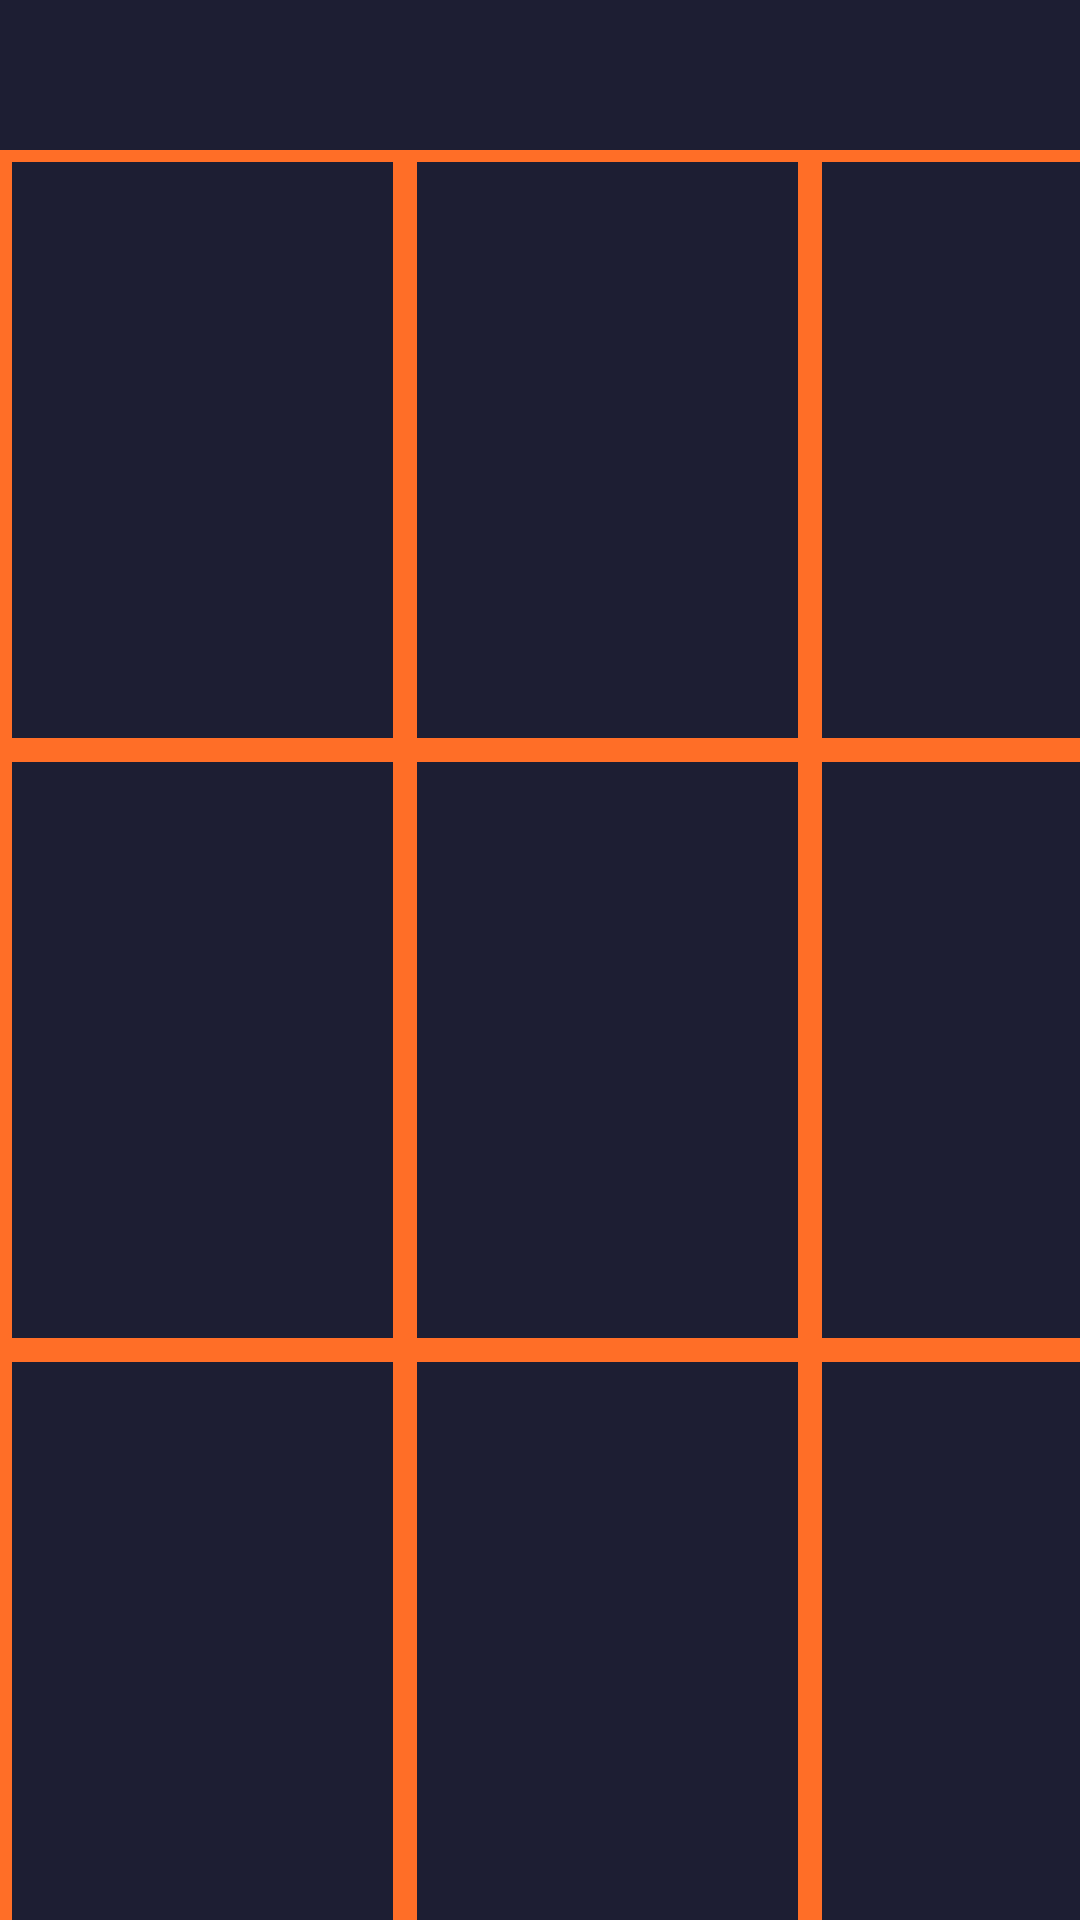

This screen was rendered from an Android layout file. Write that file and the resources it references.
<!-- AndroidManifest.xml: application theme Theme.Gato_android -->
<!-- res/layout/activity_main2.xml -->
<?xml version="1.0" encoding="utf-8"?>
<androidx.constraintlayout.widget.ConstraintLayout xmlns:android="http://schemas.android.com/apk/res/android"
    xmlns:app="http://schemas.android.com/apk/res-auto"
    xmlns:tools="http://schemas.android.com/tools"
    android:layout_width="match_parent"
    android:layout_height="match_parent"
    tools:context=".MainActivity2"
    android:background="@color/blue">

    <LinearLayout
        android:id="@+id/l1"
        android:layout_marginTop="50dp"
        android:layout_width="match_parent"
        android:layout_height="wrap_content"
        app:layout_constraintStart_toStartOf="parent"
        app:layout_constraintEnd_toEndOf="parent"
        app:layout_constraintTop_toTopOf="parent"
        android:orientation="vertical">
        <LinearLayout
            android:layout_width="match_parent"
            android:layout_height="200dp"
            android:orientation="horizontal"
            android:background="@color/blue">
            <LinearLayout
                android:layout_width="135dp"
                android:layout_height="match_parent"
                android:background="@drawable/cruz">
                <ImageView
                    android:id="@+id/i1"
                    android:layout_width="match_parent"
                    android:layout_height="match_parent"
                    android:src="@drawable/cruz"
                    android:tag="1"/>

            </LinearLayout>
            <LinearLayout
                android:layout_width="135dp"
                android:layout_height="match_parent"
                android:background="@drawable/cruz">
                <ImageView
                    android:id="@+id/i2"
                    android:layout_width="match_parent"
                    android:layout_height="match_parent"
                    android:src="@drawable/cruz"
                    android:tag="2"/>
            </LinearLayout>
            <LinearLayout
                android:layout_width="135dp"
                android:layout_height="match_parent"
                android:background="@drawable/cruz">
                <ImageView
                    android:id="@+id/i3"
                    android:layout_width="match_parent"
                    android:layout_height="match_parent"
                    android:src="@drawable/cruz"
                    android:tag="3"/>
            </LinearLayout>

        </LinearLayout>

        <LinearLayout
            android:layout_width="match_parent"
            android:layout_height="200dp"
            android:orientation="horizontal">
            <LinearLayout
                android:layout_width="135dp"
                android:layout_height="match_parent"
                android:background="@drawable/cruz">
                <ImageView
                    android:id="@+id/i4"
                    android:layout_width="match_parent"
                    android:layout_height="match_parent"
                    android:src="@drawable/cruz"
                    android:tag="4"/>
            </LinearLayout>
            <LinearLayout
                android:layout_width="135dp"
                android:layout_height="match_parent"
                android:background="@drawable/cruz">
                <ImageView
                    android:id="@+id/i5"
                    android:layout_width="match_parent"
                    android:layout_height="match_parent"
                    android:src="@drawable/cruz"
                    android:tag="5"/>
            </LinearLayout>
            <LinearLayout
                android:layout_width="135dp"
                android:layout_height="match_parent"
                android:background="@drawable/cruz">
                <ImageView
                    android:id="@+id/i6"
                    android:layout_width="match_parent"
                    android:layout_height="match_parent"
                    android:src="@drawable/cruz"
                    android:tag="6"/>
            </LinearLayout>

        </LinearLayout>

        <LinearLayout
            android:layout_width="match_parent"
            android:layout_height="200dp"
            android:orientation="horizontal">
            <LinearLayout
                android:layout_width="135dp"
                android:layout_height="match_parent"
                android:background="@drawable/cruz">
                <ImageView
                    android:id="@+id/i7"
                    android:layout_width="match_parent"
                    android:layout_height="match_parent"
                    android:src="@drawable/cruz"
                    android:tag="7"/>
            </LinearLayout>
            <LinearLayout
                android:layout_width="135dp"
                android:layout_height="match_parent"
                android:background="@drawable/cruz">
                <ImageView
                    android:id="@+id/i8"
                    android:layout_width="match_parent"
                    android:layout_height="match_parent"
                    android:src="@drawable/cruz"
                    android:tag="8"/>
            </LinearLayout>
            <LinearLayout
                android:layout_width="135dp"
                android:layout_height="match_parent"
                android:background="@drawable/cruz">
                <ImageView
                    android:id="@+id/i9"
                    android:layout_width="match_parent"
                    android:layout_height="match_parent"
                    android:src="@drawable/cruz"
                    android:tag="9"/>
            </LinearLayout>

        </LinearLayout>

    </LinearLayout>

    <Button
        android:id="@+id/btnS"
        android:layout_width="wrap_content"
        android:layout_height="wrap_content"
        android:textSize="35sp"
        android:text="Salir"
        app:layout_constraintTop_toBottomOf="@id/l1"
        app:layout_constraintStart_toStartOf="parent"
        app:layout_constraintEnd_toStartOf="@id/btnR"
        app:layout_constraintBottom_toBottomOf="parent"/>
    <Button
        android:id="@+id/btnR"
        android:layout_width="wrap_content"
        android:layout_height="wrap_content"
        android:text="Marcador"
        android:textSize="35sp"
        app:layout_constraintStart_toEndOf="@id/btnS"
        app:layout_constraintEnd_toEndOf="parent"
        app:layout_constraintBottom_toBottomOf="parent"
        app:layout_constraintTop_toBottomOf="@id/l1"/>

</androidx.constraintlayout.widget.ConstraintLayout>
<!-- resources referenced by this layout -->
<resources>
  <color name="blue">#1d1e33</color>
  <!-- drawable cruz (drawable) -->
  <?xml version="1.0" encoding="utf-8"?>
  <shape xmlns:android="http://schemas.android.com/apk/res/android">
      <solid
          android:color="@color/blue" />
      <stroke android:width="4dp" android:color="@color/orange"/>
  </shape>
  <style name="Theme.Gato_android" parent="Base.Theme.Gato_android" />
  <color name="orange">#ff6e27</color>
  <style name="Base.Theme.Gato_android" parent="Theme.Material3.DayNight.NoActionBar">
          
          
      </style>
</resources>
